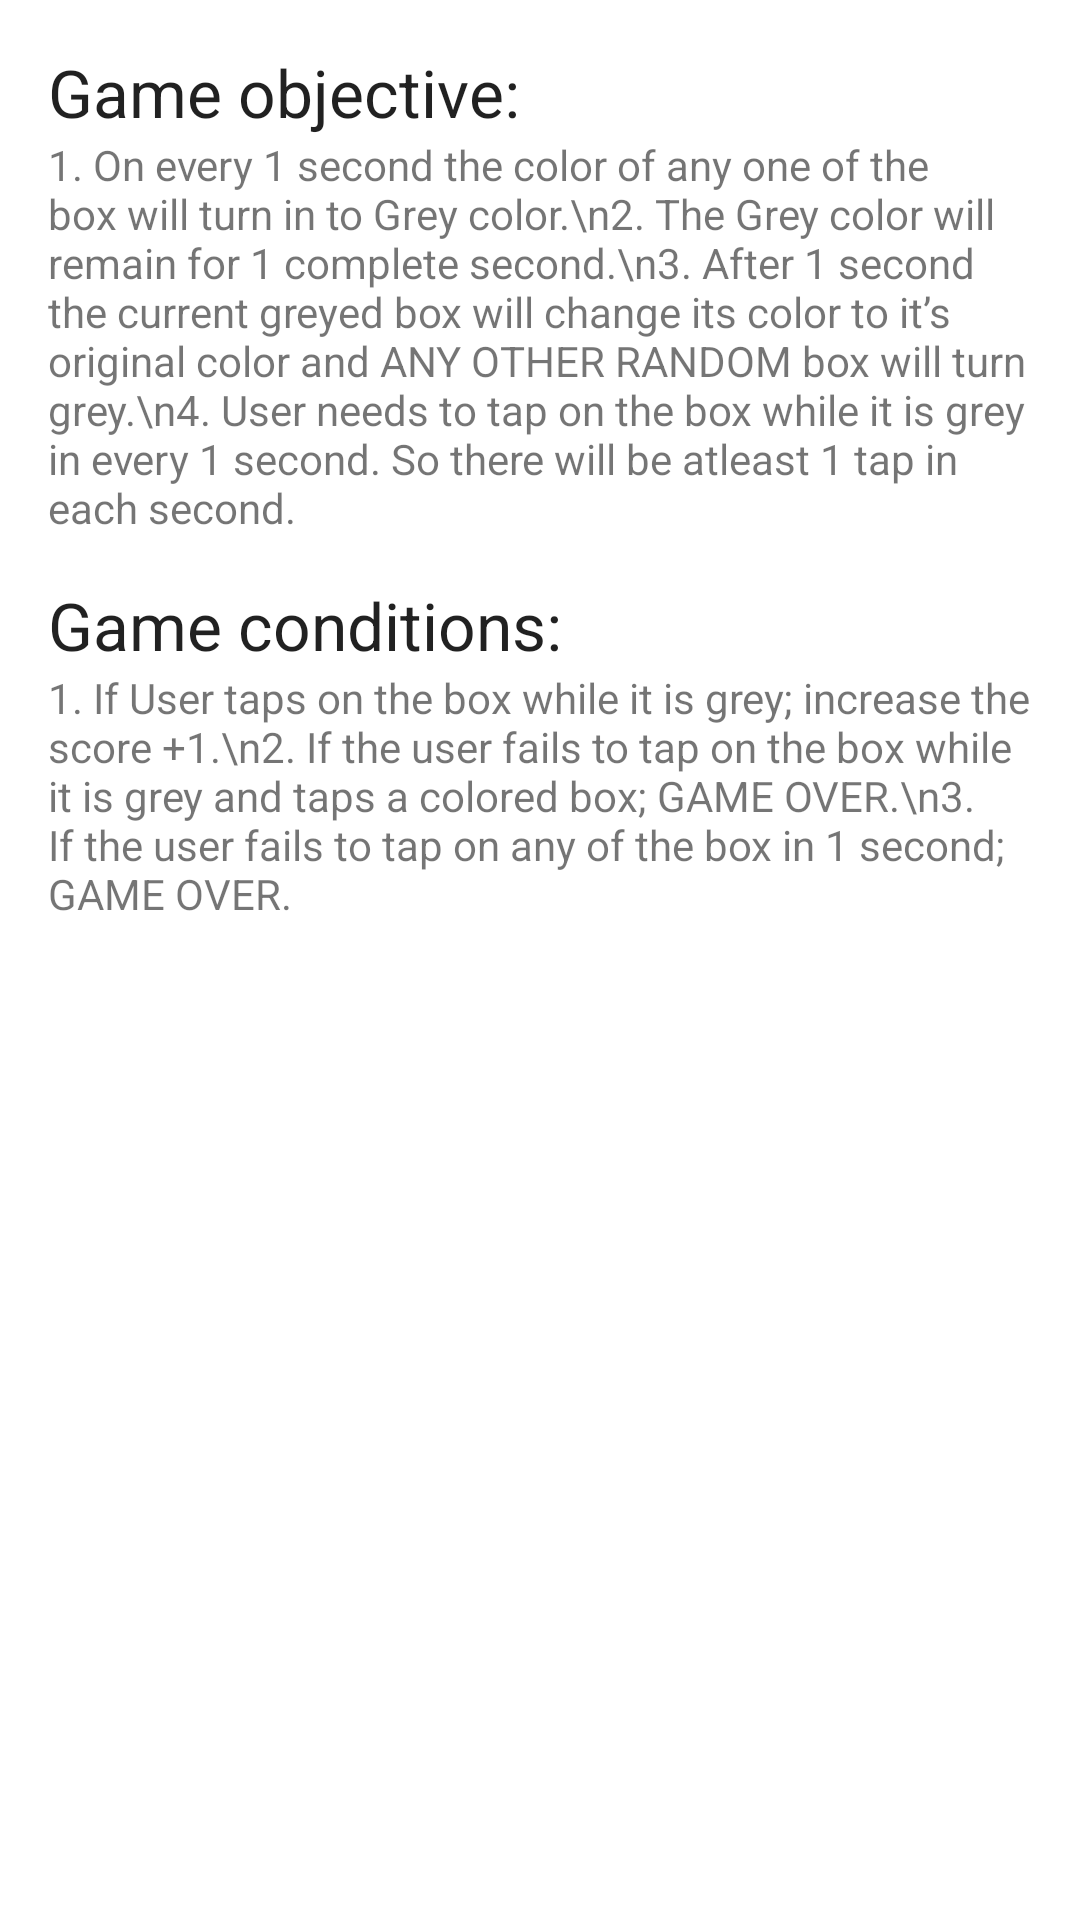

Produce the Android XML layout that renders to this screen, including the resource entries it uses.
<!-- AndroidManifest.xml: application theme Theme.Game -->
<!-- res/layout/rules.xml -->
<?xml version="1.0" encoding="utf-8"?>
<androidx.appcompat.widget.LinearLayoutCompat xmlns:android="http://schemas.android.com/apk/res/android"
    xmlns:tools="http://schemas.android.com/tools"
    android:layout_width="match_parent"
    android:layout_height="match_parent"
    android:orientation="vertical"
    android:padding="16dp"
    tools:context=".ui.bottomSheets.Rules">


    <TextView
        android:layout_width="match_parent"
        android:layout_height="wrap_content"
        android:text="Game objective:"
        android:textAppearance="@style/TextAppearance.AppCompat.Large" />

    <TextView
        android:layout_width="match_parent"
        android:layout_height="wrap_content"
        android:text="1. On every 1 second the color of any one of the box will turn in to Grey color.\n2. The Grey color will remain for 1 complete second.\n3. After 1 second the current greyed box will change its color to it’s original color and ANY OTHER RANDOM box will turn grey.\n4. User needs to tap on the box while it is grey in every 1 second. So there will be atleast 1 tap in each second." />

    <TextView
        android:layout_width="match_parent"
        android:layout_height="wrap_content"
        android:layout_marginTop="15dp"
        android:text="Game conditions:"
        android:textAppearance="@style/TextAppearance.AppCompat.Large" />

    <TextView
        android:layout_width="match_parent"
        android:layout_height="wrap_content"
        android:text="1. If User taps on the box while it is grey; increase the score +1.\n2. If the user fails to tap on the box while it is grey and taps a colored box; GAME OVER.\n3. If the user fails to tap on any of the box in 1 second; GAME OVER." />

</androidx.appcompat.widget.LinearLayoutCompat>
<!-- resources referenced by this layout -->
<resources>
  <style name="Theme.Game" parent="Theme.MaterialComponents.DayNight.NoActionBar">
          
          <item name="colorPrimary">@color/purple_500</item>
          <item name="colorPrimaryVariant">@color/grey</item>
          <item name="colorOnPrimary">@color/white</item>
          
          <item name="colorSecondary">@color/teal_200</item>
          <item name="colorSecondaryVariant">@color/teal_700</item>
          <item name="colorOnSecondary">@color/black</item>
          
          <item name="android:statusBarColor" tools:targetApi="l">?attr/colorPrimaryVariant</item>
          
          <item name="fontFamily">@font/walter_turncoat</item>
      </style>
  <color name="purple_500">#FF6200EE</color>
  <color name="grey">#404040</color>
  <color name="white">#FFFFFFFF</color>
  <color name="teal_200">#FF03DAC5</color>
  <color name="teal_700">#FF018786</color>
  <color name="black">#FF000000</color>
</resources>
